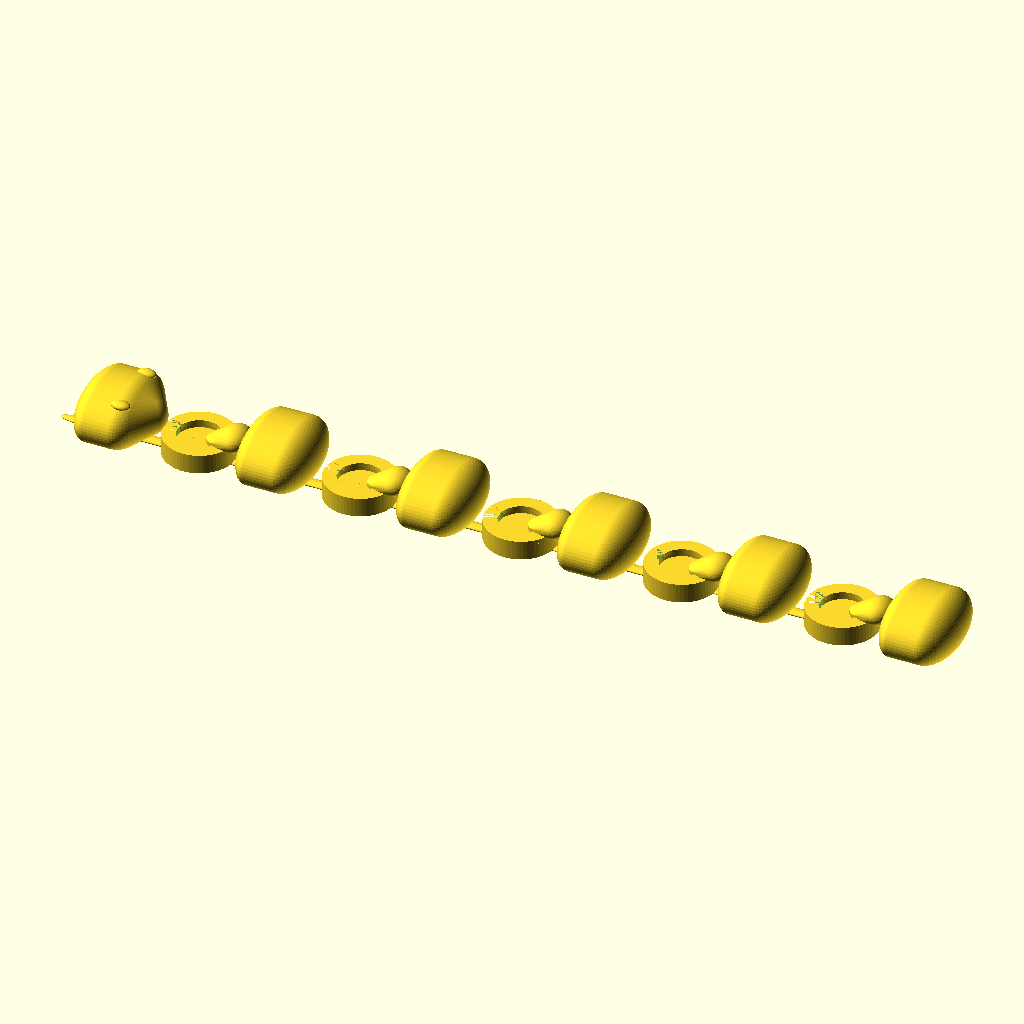
Cell 1: the model at its default parameters.
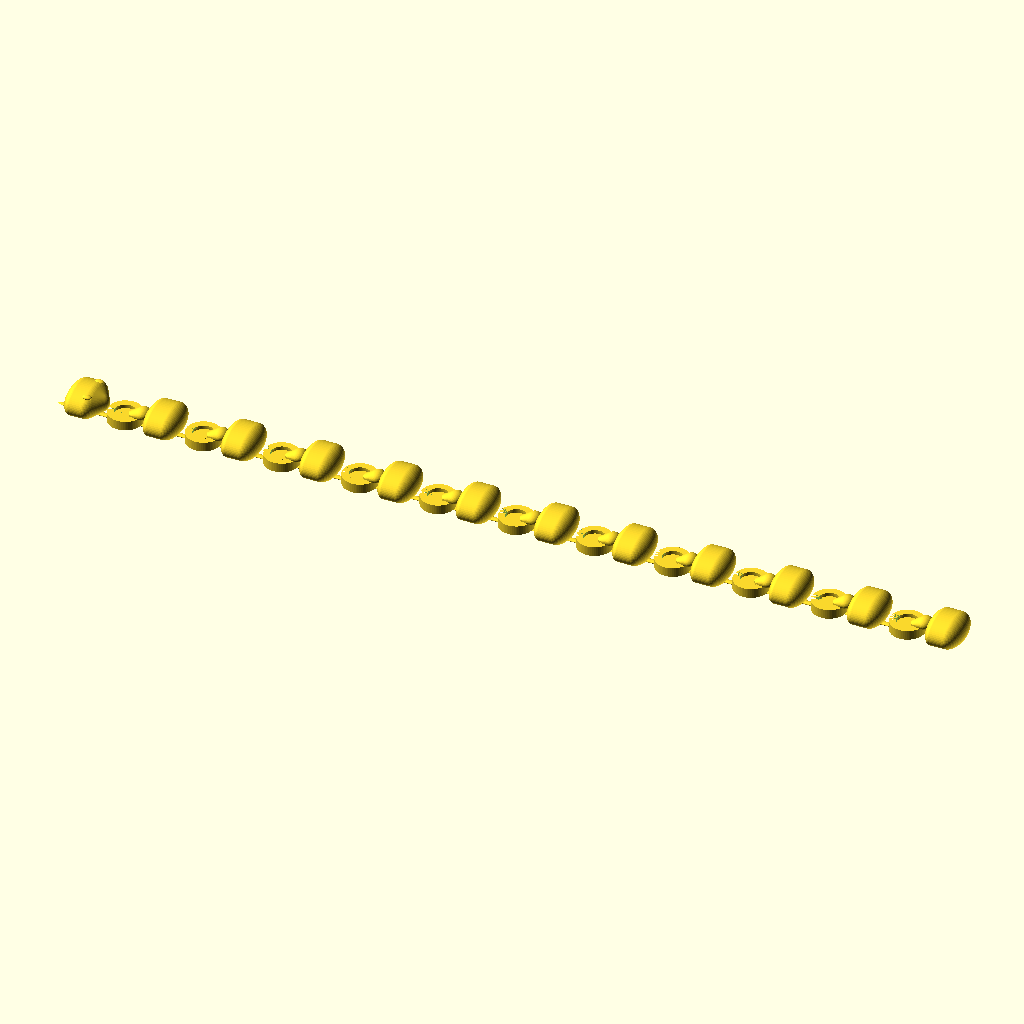
Cell 2: the same model with segment_count = 12.
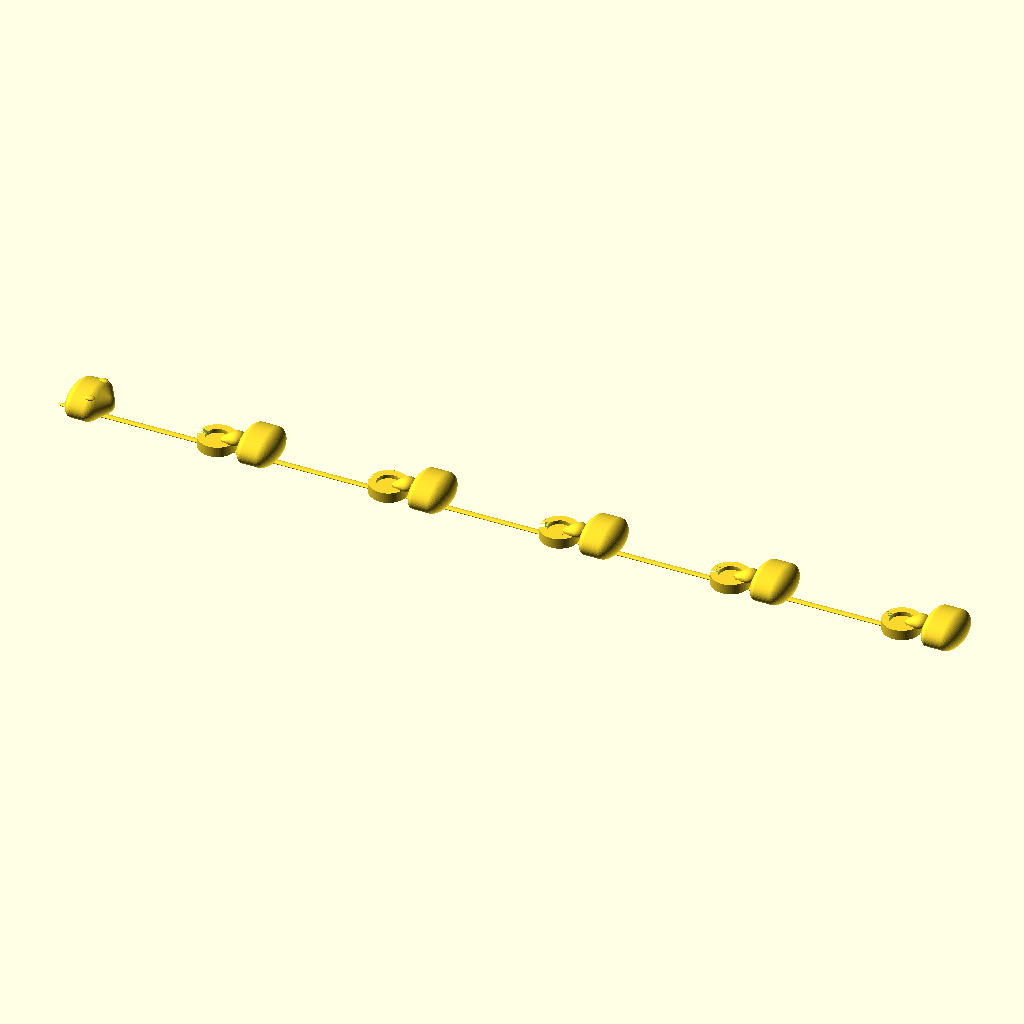
Cell 3: the same model with pitch = 44.
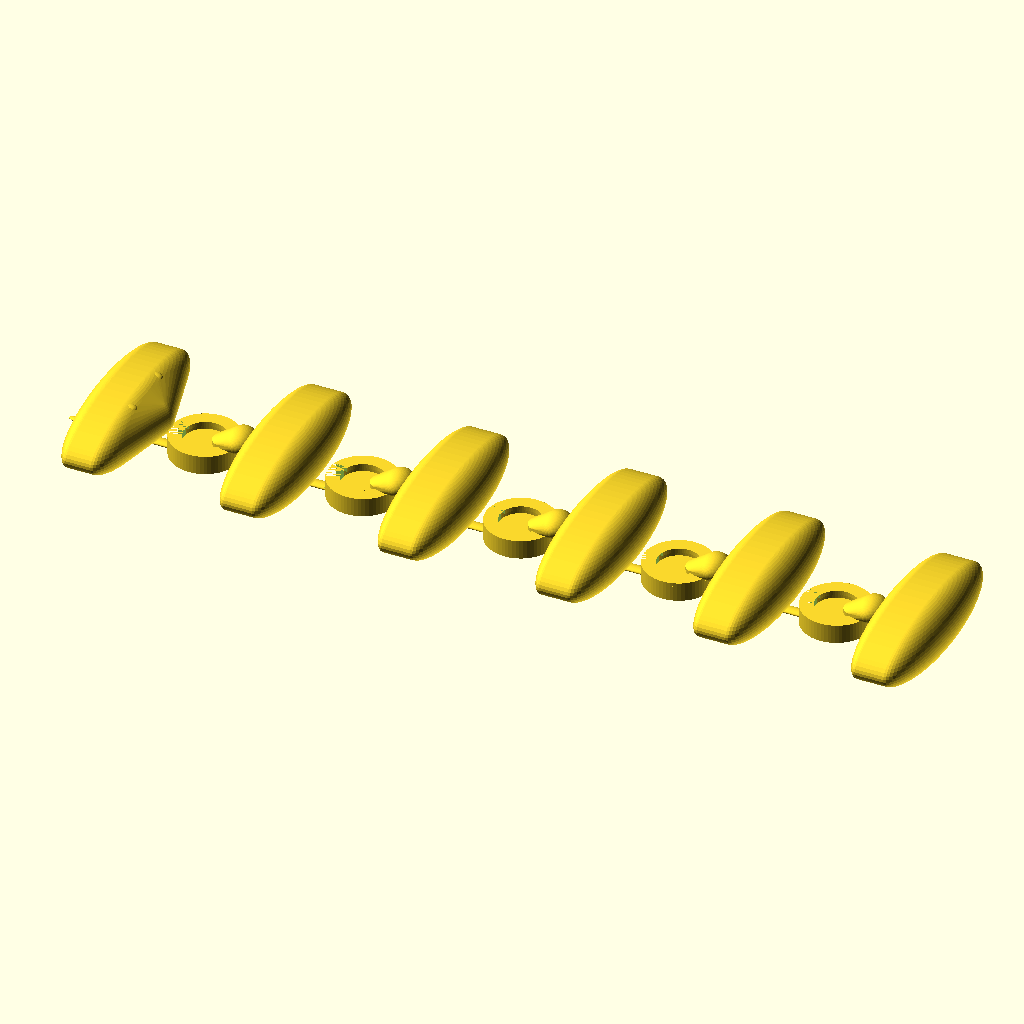
Cell 4 — body_width set to 28, the other parameters unchanged.
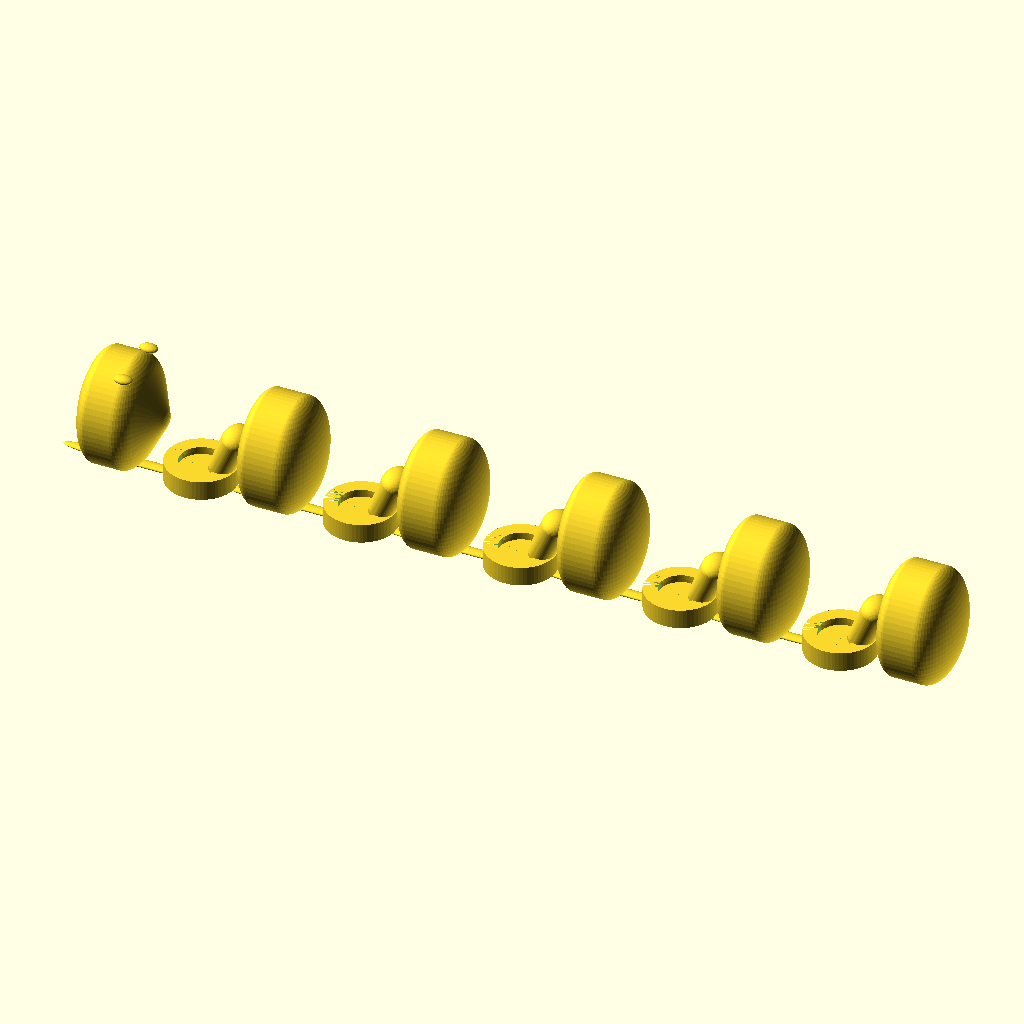
Cell 5: the same model with body_height = 16.
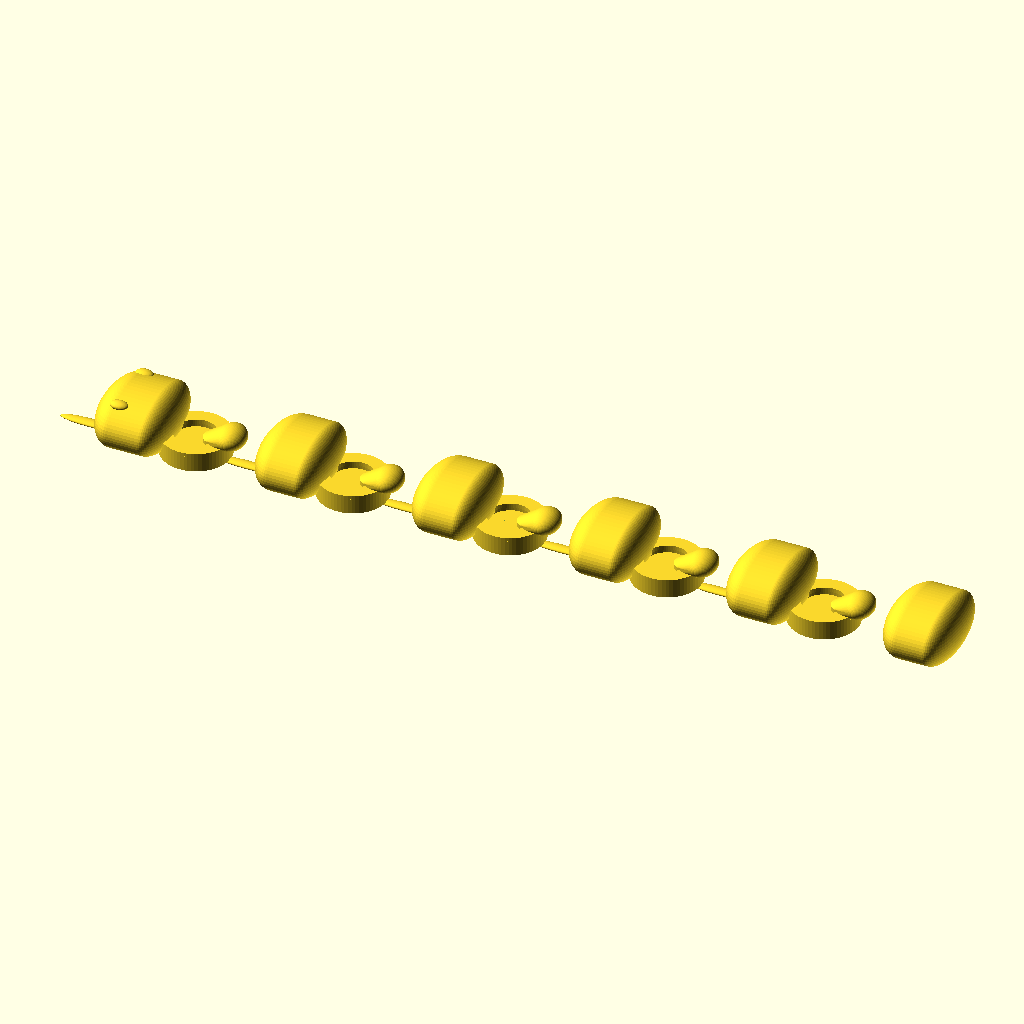
Cell 6: body_start = 16 (everything else at default).
All cells are drawn from the same view direction (rotation 55°, 0°, 25°, orthographic, colour scheme Cornfield), but the view is re-fitted for each cell, so position and scale can differ between cells as well as the parameter.
The OpenSCAD source (kin3-snake__zNrUpEf/artifacts/workspace/output/model.scad):
// Articulated one-piece-print snake, PLA / 0.4 mm nozzle / 0.2 mm layers
// Units: mm. Print flat with Z vertical. Neutral assembly lies along +X.
$fn = 64;

// Core layout
segment_count = 6;
pitch = 22;
body_width = 14;
body_height = 8;
body_start = 8.0;
body_end = 14.0;

// Captive Z-axis pin joint. Designed radial clearance = 0.50 mm.
shaft_r = 1.50;
pin_head_r = 3.00;
socket_inner_r = 3.50;
socket_outer_r = 4.80;
radial_clearance = socket_inner_r - pin_head_r; // 0.50
pin_shaft_z0 = 0.45;
pin_shaft_z1 = 1.55;
pin_head_z0 = 1.55;
pin_head_z1 = 2.10;
retainer_bottom_z = 2.60;
retainer_top_z = 3.20;
axial_clearance = retainer_bottom_z - pin_head_z1; // 0.50
socket_bottom_z = 0.55;
socket_wall_top_z = 2.70;
retainer_inner_r_top = 2.90;
opening_half_angle = 20; // 40-degree throat; connectivity-validated

// Render selector: 0 = full neutral assembly; 1..6 = individual link, same global coordinates
part = 0;

module ellipsoid_at(x,y,z,rx,ry,rz) {
    translate([x,y,z]) scale([rx,ry,rz]) sphere(r=1);
}
module body_shell(i) {
    if (i == 0) {
        hull() {
            ellipsoid_at(body_start+1,0,body_height/2,2.7,body_width/2,body_height/2);
            ellipsoid_at(body_end-1.5,0,body_height/2,3.5,body_width/2,body_height/2);
            translate([body_end+1.0,0,body_height/2]) scale([0.62,0.58,0.65]) sphere(r=4.1);
        }
        for (s=[-1,1]) translate([body_end-1.0,s*3.8,body_height-0.75])
            scale([1,0.72,0.42]) sphere(r=1.25);
    } else {
        hull() {
            ellipsoid_at(body_start+1,0,body_height/2,2.5,body_width/2,body_height/2);
            ellipsoid_at(body_end-1,0,body_height/2,3.5,body_width/2,body_height/2);
        }
    }
}
module male_pin() {
    hull() {
        translate([7.0,0,0.35]) scale([4.0,0.8,0.35]) sphere(r=1);
        translate([pitch,0,0.35]) scale([1.7,0.8,0.35]) sphere(r=1);
    }
    translate([pitch,0,pin_shaft_z0]) cylinder(r=shaft_r,h=pin_shaft_z1-pin_shaft_z0);
    translate([pitch,0,pin_head_z0]) cylinder(r=pin_head_r,h=pin_head_z1-pin_head_z0);
    translate([pitch,0,pin_shaft_z1-0.01]) cylinder(r1=shaft_r,r2=pin_head_r,h=0.30);
}
module female_socket() {
    difference() {
        union() {
            translate([0,0,socket_bottom_z]) linear_extrude(height=socket_wall_top_z-socket_bottom_z)
                difference() { circle(r=socket_outer_r); circle(r=socket_inner_r); }
            translate([0,0,retainer_bottom_z]) linear_extrude(height=retainer_top_z-retainer_bottom_z)
                difference() { circle(r=socket_outer_r); circle(r=retainer_inner_r_top); }
            hull() {
                translate([2.8,0,3.1]) cylinder(r=1.7,h=0.6,center=true);
                translate([5.0,0,body_height/2]) scale([2.0,2.5,1.6]) sphere(r=1);
            }
        }
        // Remove the radial throat from both C-shaped annular tiers.
        for (z=[socket_bottom_z,retainer_bottom_z])
            translate([0,0,z]) linear_extrude(height=(z==socket_bottom_z ? socket_wall_top_z-socket_bottom_z : retainer_top_z-retainer_bottom_z))
                polygon(points=[[0,0],[-(socket_outer_r+1)*cos(opening_half_angle),-(socket_outer_r+1)*sin(opening_half_angle)],[-(socket_outer_r+1)*cos(opening_half_angle),(socket_outer_r+1)*sin(opening_half_angle)]]);
    }
}
module link(i) {
    union() {
        body_shell(i);
        if (i > 0) female_socket();
        if (i < segment_count-1) male_pin();
    }
}
module assembly() {
    for (i=[0:segment_count-1]) translate([i*pitch,0,0]) link(i);
}
if (part == 0) assembly();
else if (part >= 1 && part <= segment_count) translate([(part-1)*pitch,0,0]) link(part-1);

// Neutral envelope about 136 x 28 x 8 mm. Five captive Z-yaw joints, +/-25 degrees nominal.
Customizer parameters (derived from the source; name, type, default, range or options):
segment_count: number, default 6
pitch: number, default 22
body_width: number, default 14
body_height: number, default 8
body_start: number, default 8
body_end: number, default 14
shaft_r: number, default 1.5
pin_head_r: number, default 3
socket_inner_r: number, default 3.5
socket_outer_r: number, default 4.8
pin_shaft_z0: number, default 0.45
pin_shaft_z1: number, default 1.55
pin_head_z0: number, default 1.55
pin_head_z1: number, default 2.1
retainer_bottom_z: number, default 2.6
retainer_top_z: number, default 3.2
socket_bottom_z: number, default 0.55
socket_wall_top_z: number, default 2.7
retainer_inner_r_top: number, default 2.9
opening_half_angle: number, default 20
part: number, default 0
